Run: headless pygame with SDL's dummy video driver; simulated clock (each Clock.tick advances the game by its frame time, no real sleeping); random seed 0; keys injected as events and as key.get_pressed() state; no mouse input.
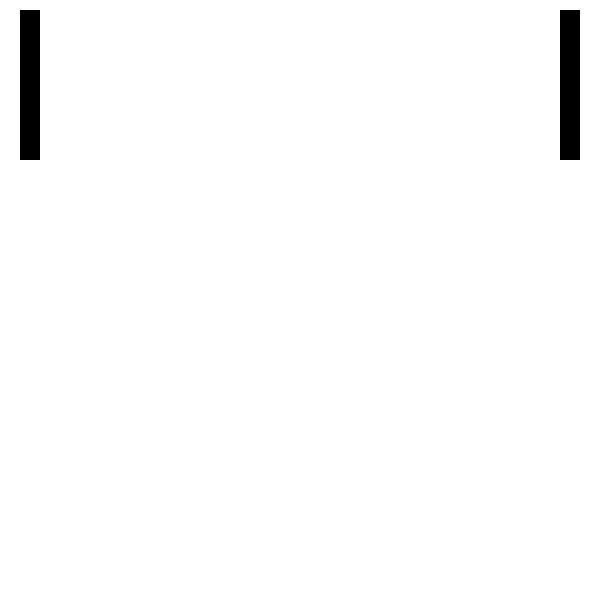
Frame 1 of 4 · flips 1–60 · no input
Frame 2 of 4 · flips 61–180 · tapped SPACE, RETURN · held RIGHT (→), D · screen unchanged from frame 1, image omitted
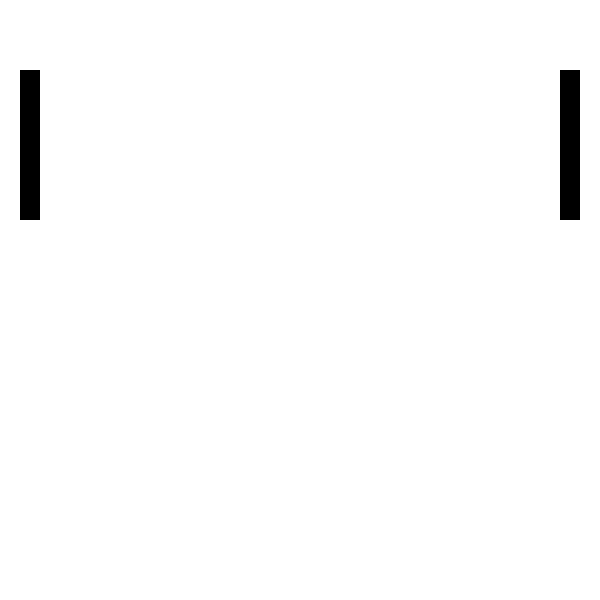
Frame 3 of 4 · flips 181–300 · held DOWN (↓), S
Frame 4 of 4 · flips 301–420 · held LEFT (←), A, UP (↑), W · screen same as frame 1, image omitted

The pygame program that drew these frames:

from pygame import*

window = display.set_mode((600,600))

fps = time.Clock()
game = True
img = Surface((20, 150))
img2 = Surface((20, 150))
x = 20
y = 10
x1 = 560
y1 = 10

while game:
    for e in event.get():
        if e.type == QUIT:
            game = False
    keys = key.get_pressed()
    if keys[K_UP]:
        y1   -= 0.5
    if keys[K_DOWN]:
        y1 += 0.5
    if keys[K_w]:
        y -= 0.5
    if keys[K_s]:
        y += 0.5
        
    window.fill((255,255,255))
    window.blit(img, (x,y))
    window.blit(img2, (x1,y1))

    display.update()
